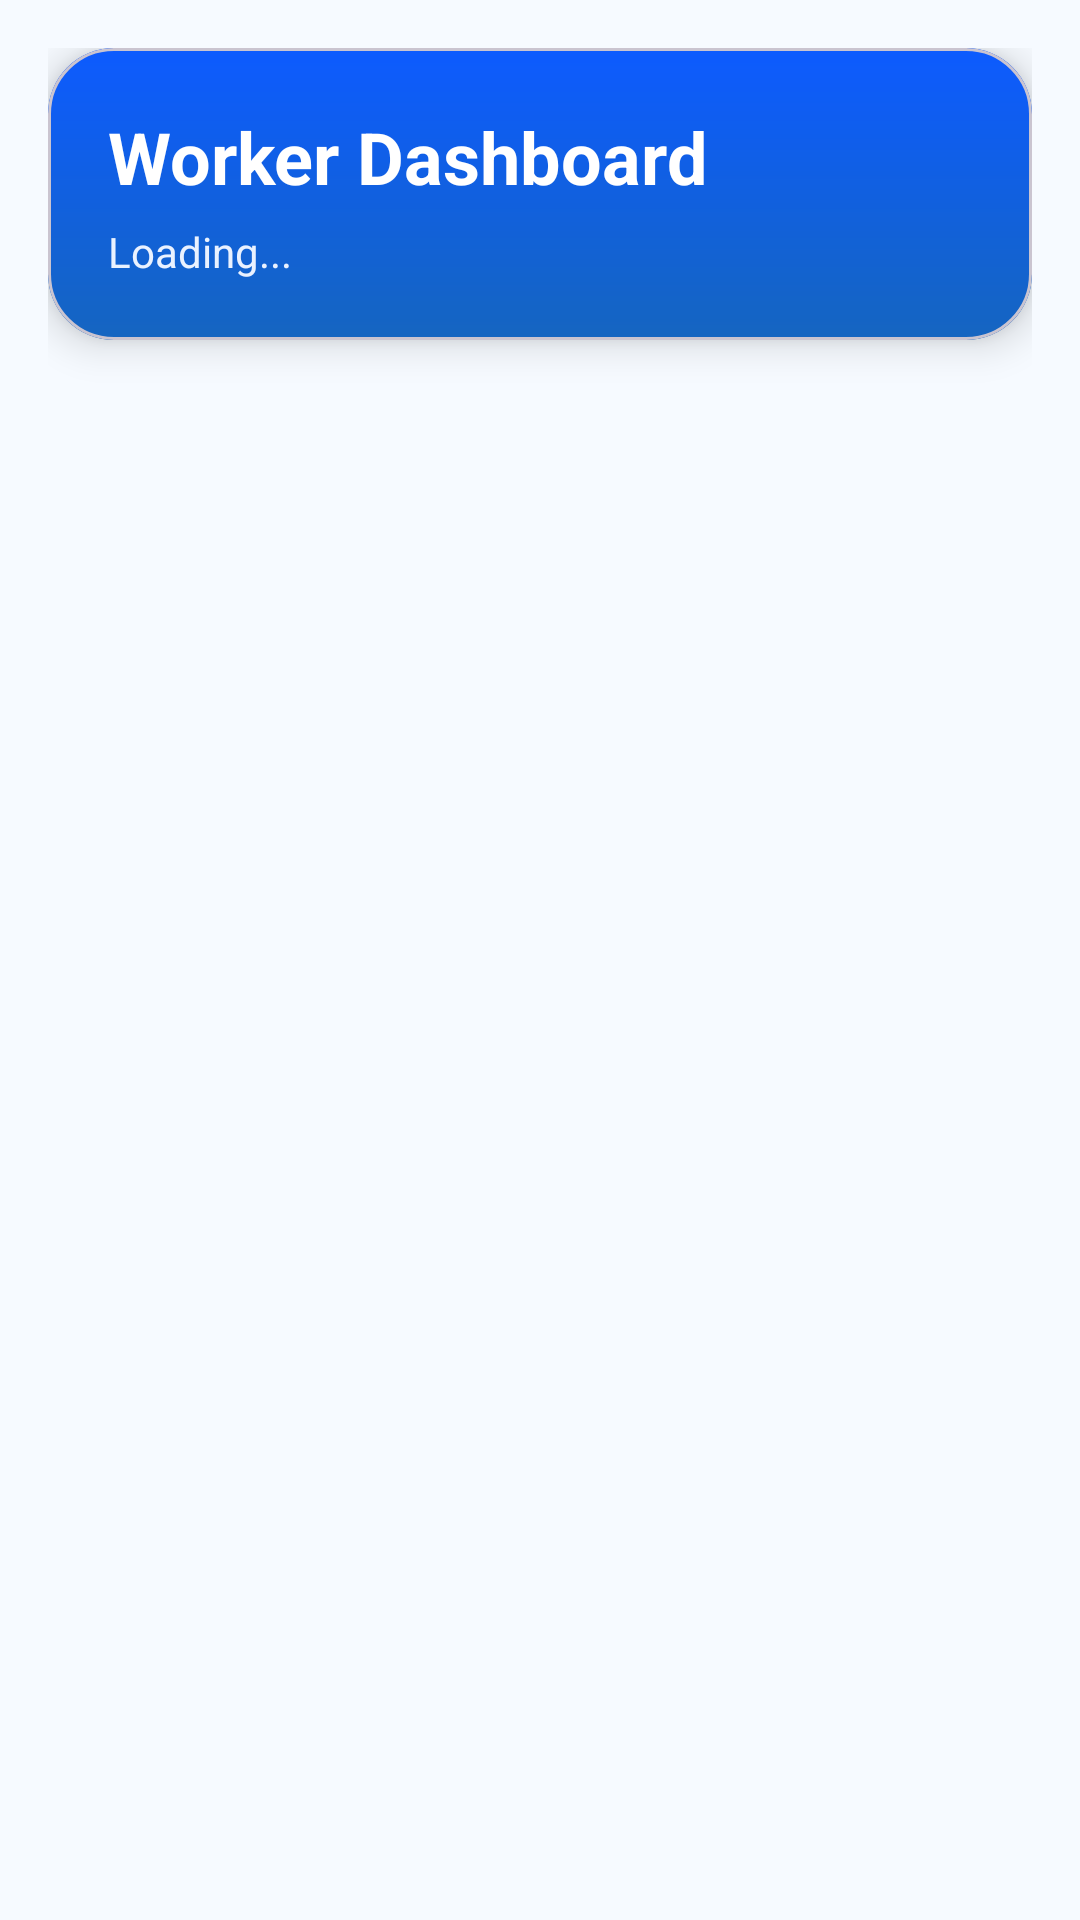

Produce the Android XML layout that renders to this screen, including the resource entries it uses.
<!-- AndroidManifest.xml: application theme Theme.HomeServe -->
<!-- res/layout/activity_worker_home.xml -->
<?xml version="1.0" encoding="utf-8"?>
<androidx.constraintlayout.widget.ConstraintLayout
    xmlns:android="http://schemas.android.com/apk/res/android"
    xmlns:app="http://schemas.android.com/apk/res-auto"
    android:layout_width="match_parent"
    android:layout_height="match_parent"
    android:background="#F6FAFF"
    android:padding="16dp">

    
    <com.google.android.material.card.MaterialCardView
        android:id="@+id/headerCard"
        android:layout_width="0dp"
        android:layout_height="wrap_content"

        app:cardCornerRadius="22dp"
        app:cardElevation="8dp"
        app:layout_constraintTop_toTopOf="parent"
        app:layout_constraintStart_toStartOf="parent"
        app:layout_constraintEnd_toEndOf="parent">

        <LinearLayout
            android:layout_width="match_parent"
            android:layout_height="wrap_content"
            android:orientation="vertical"
            android:padding="20dp"
            android:background="@drawable/bg_header_gradient"
            >

            <TextView
                android:id="@+id/tvTitle"
                android:layout_width="wrap_content"
                android:layout_height="wrap_content"
                android:text="Worker Dashboard"
                android:textSize="24sp"
                android:textStyle="bold"
                android:textColor="@android:color/white" />

            <TextView
                android:id="@+id/tvWorkerInfo"
                android:layout_width="wrap_content"
                android:layout_height="wrap_content"
                android:layout_marginTop="6dp"
                android:text="Loading..."
                android:textSize="14sp"
                android:textColor="#EAF2FF" />
        </LinearLayout>
    </com.google.android.material.card.MaterialCardView>

    
    <TextView
        android:id="@+id/tvEmpty"
        android:layout_width="0dp"
        android:layout_height="wrap_content"
        android:text="No pending requests"
        android:textColor="#52708A"
        android:textSize="16sp"
        android:gravity="center"
        android:visibility="gone"
        android:layout_marginTop="24dp"
        app:layout_constraintTop_toBottomOf="@id/headerCard"
        app:layout_constraintBottom_toBottomOf="parent"
        app:layout_constraintStart_toStartOf="parent"
        app:layout_constraintEnd_toEndOf="parent"
        android:padding="14dp"
        android:background="@drawable/bg_empty_pill"
        />

    
    <androidx.recyclerview.widget.RecyclerView
        android:id="@+id/rvRequests"
        android:layout_width="0dp"
        android:layout_height="0dp"
        android:layout_marginTop="16dp"
        android:clipToPadding="false"
        android:paddingBottom="8dp"
        app:layout_constraintTop_toBottomOf="@id/headerCard"
        app:layout_constraintBottom_toBottomOf="parent"
        app:layout_constraintStart_toStartOf="parent"
        app:layout_constraintEnd_toEndOf="parent" />

</androidx.constraintlayout.widget.ConstraintLayout>
<!-- resources referenced by this layout -->
<resources>
  <!-- drawable bg_empty_pill (drawable) -->
  <?xml version="1.0" encoding="utf-8"?>
  <shape xmlns:android="http://schemas.android.com/apk/res/android">
      <solid android:color="#EAF2FF"/>
      <corners android:radius="50dp"/>
      <stroke android:width="1dp" android:color="#D6E6FF"/>
  </shape>
  <!-- drawable bg_header_gradient (drawable) -->
  <?xml version="1.0" encoding="utf-8"?>
  <shape xmlns:android="http://schemas.android.com/apk/res/android">
      <gradient
          android:startColor="#0D5BFF"
          android:endColor="#1565C0"
          android:angle="270"/>
      <corners android:radius="20dp"/>
  </shape>
  <style name="Theme.HomeServe" parent="Base.Theme.HomeServe" />
  <style name="Base.Theme.HomeServe" parent="Theme.Material3.DayNight.NoActionBar">
          
          
      </style>
</resources>
